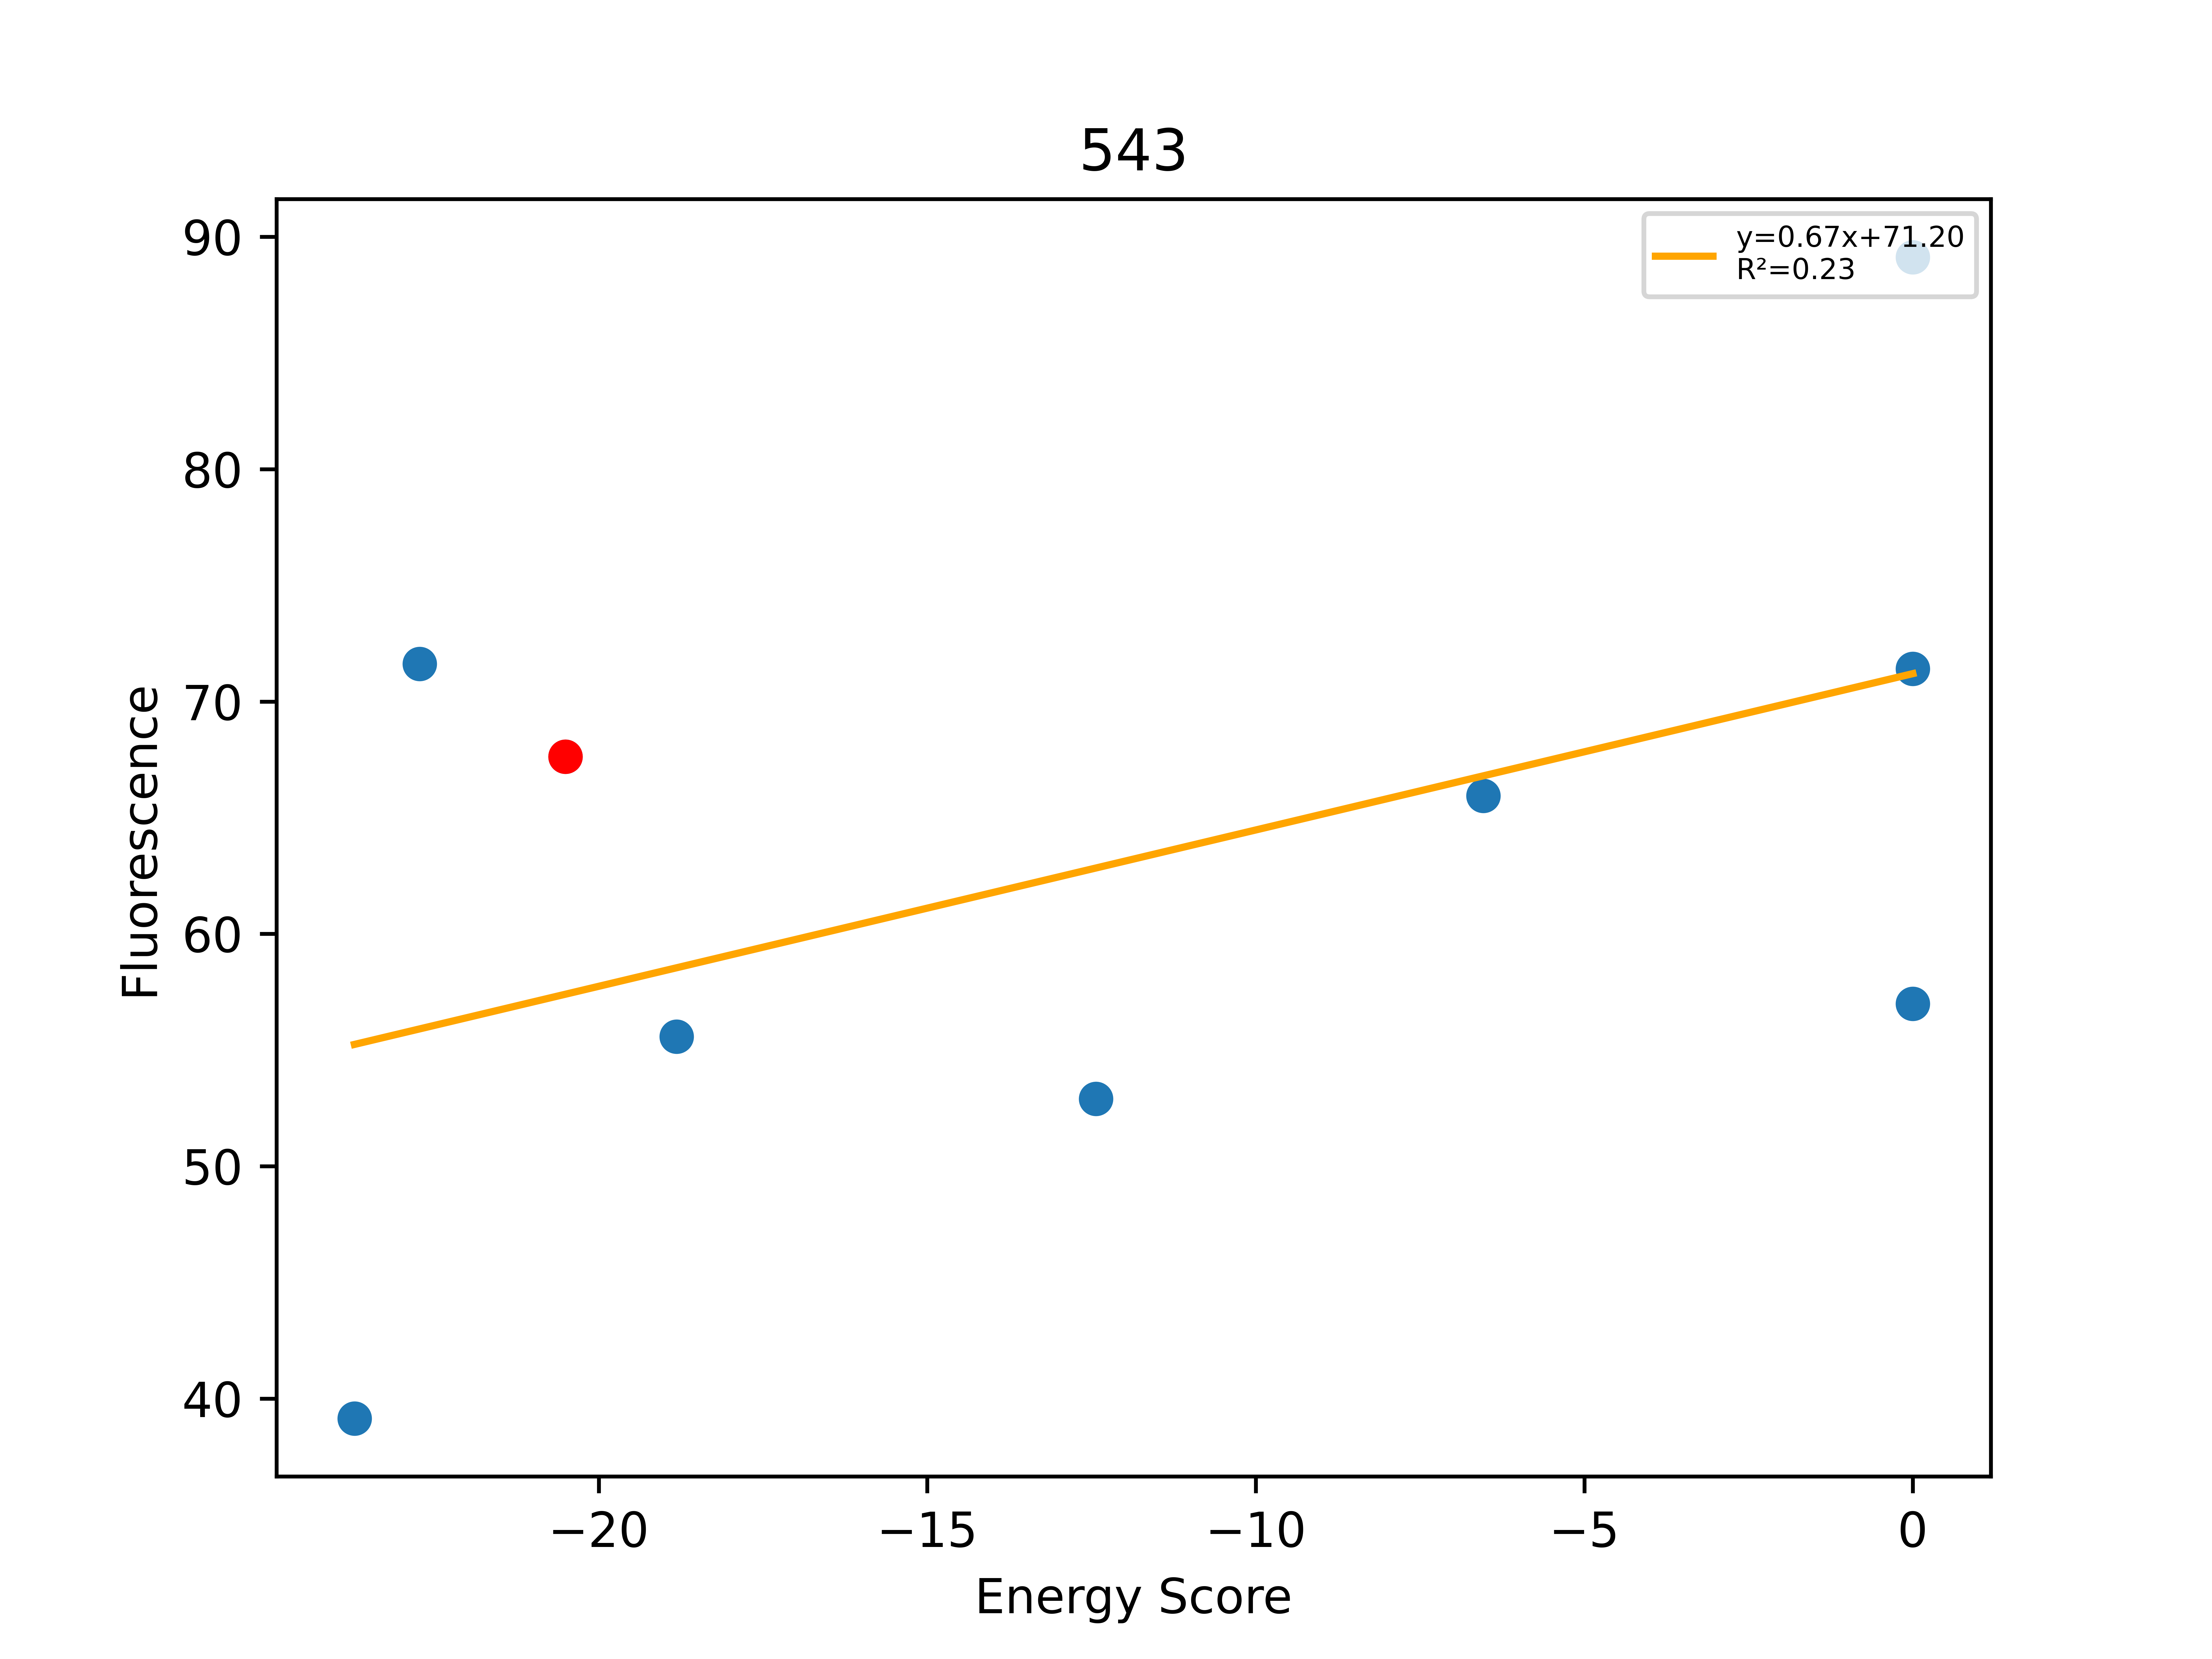

The table this chart was drawn from, first rows:
, Unnamed: 0, Total, Dimer, Monomer, DimerDiff, VDWDimer, VDWDiff, HBONDDimer, HBONDDiff, IMM1Dimer, IMM1Diff, SequenceProbability, DimerSasa, MonomerSasa, startXShift, xShift, xShiftDiff, startCrossingAngle, crossingAngle, crossingAngleDiff, startAxialRotation, axialRotation, axialRotationDiff
0, 884, -23.72, -409.3, -385.6, -1.079, -95.98, -2.368, -63.26, 8.197, -250, -6.909, 0.0001257, 3899, 4676, 9.253, 9.111, 0.1424, -26.57, -25.56, -1.012, 26.97, 25.41, 1.559
1, 883, -22.73, -406.8, -384.1, 1.376, -95.85, -2.242, -66.66, 4.799, -244.3, -1.18, 0.0001473, 3873, 4518, 9.253, 9.111, 0.1424, -26.57, -25.56, -1.012, 26.97, 25.41, 1.559
2, 880, -20.5, -408.2, -387.7, -10.65, -93.61, -0.835, -71.45, -4.295, -243.1, -5.523, 0.0002945, 4022, 0.0, 9.253, 9.111, 0.1424, -26.57, -25.56, -1.012, 26.97, 25.41, 1.559
3, 878, -18.81, -389.3, -370.5, 18.92, -79.89, 13.72, -63.26, 8.197, -246.1, -2.999, 0.0003342, 3892, 4618, 9.253, 9.111, 0.1424, -26.57, -25.56, -1.012, 26.97, 25.41, 1.559
4, 876, -12.43, -410, -397.6, -1.791, -91.96, 1.651, -74.25, -2.795, -243.8, -0.6476, 0.0002595, 3895, 4515, 9.253, 9.111, 0.1424, -26.57, -25.56, -1.012, 26.97, 25.41, 1.559
5, 870, -6.539, -405.4, -398.9, 2.796, -89.39, 4.218, -71.45, -4.26326e-14, -244.6, -1.422, 0.0003703, 3901, 4560, 9.253, 9.111, 0.1424, -26.57, -25.56, -1.012, 26.97, 25.41, 1.559
6, 879, 0.0, -342.2, -388.9, 66, -33.78, 59.84, -63.26, 8.197, -245.2, -2.03, 0.0001671, 3871, 4571, 9.253, 9.111, 0.1424, -26.57, -25.56, -1.012, 26.97, 25.41, 1.559
7, 881, 0.0, 133.6, -399.1, 541.8, 457.3, 550.9, -77.32, -5.865, -246.3, -3.199, 0.000115, 3855, 4532, 9.253, 9.111, 0.1424, -26.57, -25.56, -1.012, 26.97, 25.41, 1.559
8, 882, 0.0, -117.4, -400.7, 290.8, 206.1, 299.7, -71.45, -5.68434e-14, -252, -8.879, 9.81674e-05, 3799, 4681, 9.253, 9.111, 0.1424, -26.57, -25.56, -1.012, 26.97, 25.41, 1.559
